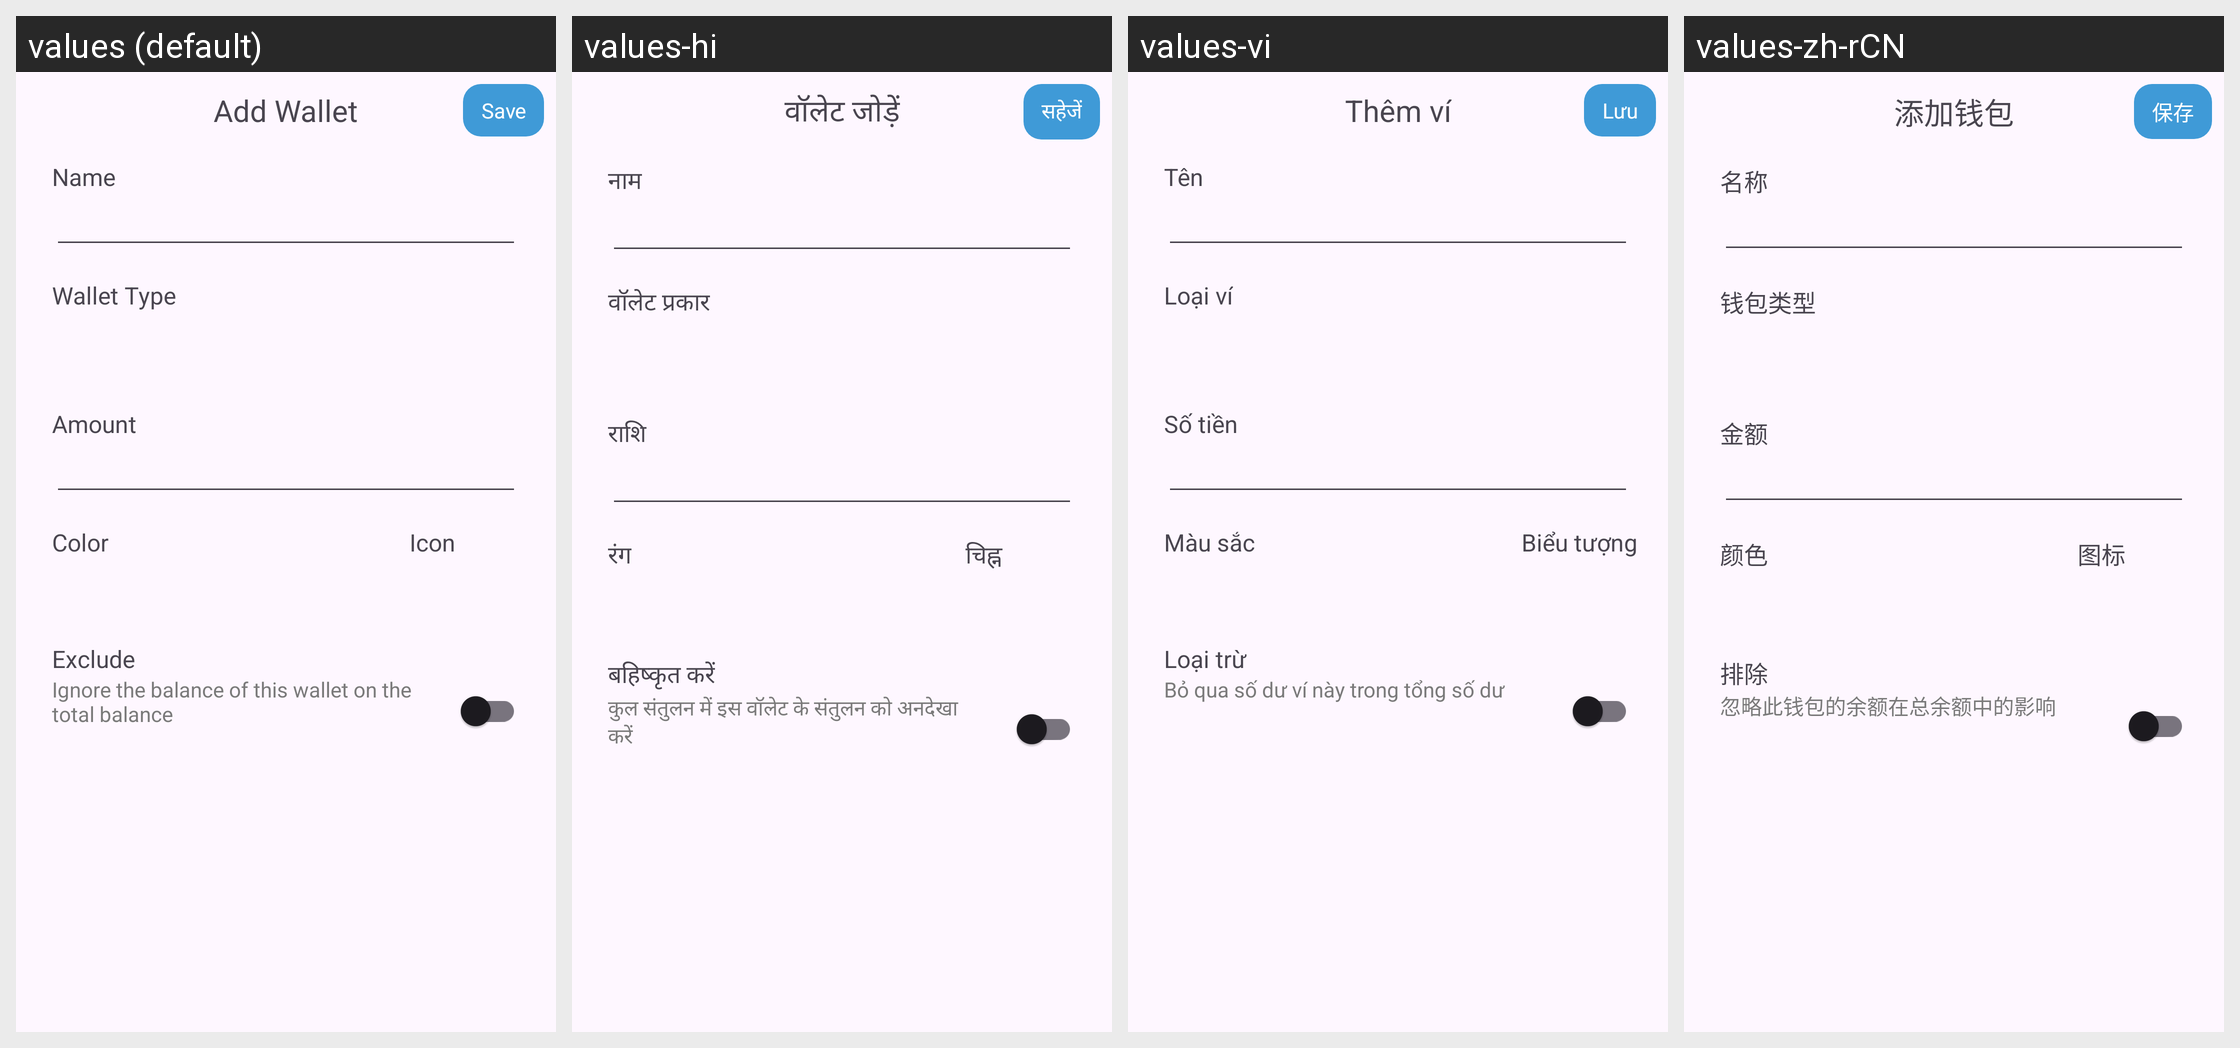

Locale-by-locale string values for the Android screen shown in this grid:
Android screen res/layout/fragment_add_wallet.xml rendered under 4 locales, left to right: values (default), values-hi, values-vi, values-zh-rCN. Device: Nexus 5 (rendered at 1080×1920; each locale shown at half size, 540×960, under a caption strip naming it); theme Theme.Material3.Light.NoActionBar.
Strings drawn on this screen, with the default value and each locale's value (text and hints the layout hard-codes, and strings that could not be matched under every locale, appear in the picture but are not listed):

add_wallet
  values: Add Wallet
  values-hi: वॉलेट जोड़ें
  values-vi: Thêm ví
  values-zh-rCN: 添加钱包

save
  values: Save
  values-hi: सहेजें
  values-vi: Lưu
  values-zh-rCN: 保存

name
  values: Name
  values-hi: नाम
  values-vi: Tên
  values-zh-rCN: 名称

wallet_type
  values: Wallet Type
  values-hi: वॉलेट प्रकार
  values-vi: Loại ví
  values-zh-rCN: 钱包类型

amount
  values: Amount
  values-hi: राशि
  values-vi: Số tiền
  values-zh-rCN: 金额

color
  values: Color
  values-hi: रंग
  values-vi: Màu sắc
  values-zh-rCN: 颜色

icon
  values: Icon
  values-hi: चिह्न
  values-vi: Biểu tượng
  values-zh-rCN: 图标

exclude
  values: Exclude
  values-hi: बहिष्कृत करें
  values-vi: Loại trừ
  values-zh-rCN: 排除

ignore_the_balance_of_this_wallet_on_the_total_balance
  values: Ignore the balance of this wallet on the total balance
  values-hi: कुल संतुलन में इस वॉलेट के संतुलन को अनदेखा करें
  values-vi: Bỏ qua số dư ví này trong tổng số dư
  values-zh-rCN: 忽略此钱包的余额在总余额中的影响
